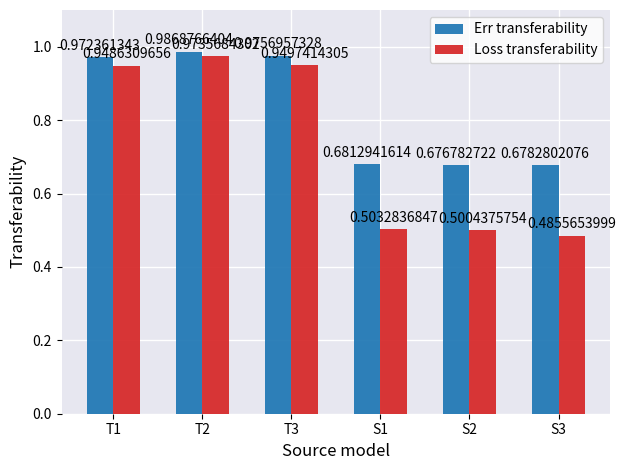

This figure's Python source: (Note: this script raises an exception after producing the figure.)
import matplotlib
import matplotlib.pyplot as plt
import numpy as np
import seaborn as sns

current_palette = sns.color_palette()


labels = ['T1', 'T2', 'T3', 'S1', 'S2', 'S3']
err_tf = [0.972361343, 0.9868766404, 0.9756957328, 0.6812941614, 0.676782722, 0.6782802076]
loss_tr = [0.9486309656, 0.9735684302, 0.9497414305, 0.5032836847, 0.5004375754, 0.4855653999]

x = np.arange(len(labels))  # the label locations
width = 0.3  # the width of the bars

fig, ax = plt.subplots()
rects1 = ax.bar(x - width/2, err_tf, width, label='Err transferability', color=current_palette[0], zorder=3, alpha = 0.93)
rects2 = ax.bar(x + width/2, loss_tr, width, label='Loss transferability', color=current_palette[3], zorder=3, alpha = 0.93)

ax.grid(zorder=0, color="white", linewidth=1)
ax.set_facecolor('#e7e7f0')

# Add some text for labels, title and custom x-axis tick labels, etc.
ax.set_ylabel('Transferability', fontsize=12)
ax.set_xlabel('Source model', fontsize=12)
ax.set_xticks(x)
ax.set_xticklabels(labels)
ax.spines["top"].set_visible(False)
ax.spines["right"].set_visible(False)

ax.spines["bottom"].set_visible(False)
ax.spines["left"].set_visible(False)

ax.legend()

plt.ylim(0, 1.1) 
plt.yticks(np.arange(0, 1.1, step=0.2))


def autolabel(rects):
    """Attach a text label above each bar in *rects*, displaying its height."""
    for rect in rects:
        height = rect.get_height()
        ax.annotate('{}'.format(height),
                    xy=(rect.get_x() + rect.get_width() / 2, height),
                    xytext=(0, 3),  # 3 points vertical offset
                    textcoords="offset points",
                    ha='center', va='bottom')


autolabel(rects1)
autolabel(rects2)

fig.tight_layout()
plt.savefig('pic/cifar-trans.png')

plt.show()